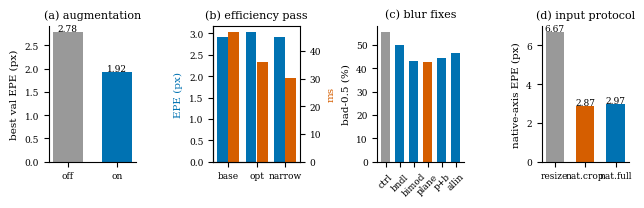

Source code (Python): (Note: this script raises an exception after producing the figure.)
"""Fig 4.7: ablation summary, four panels. All numbers verbatim from
model/benchmarks/EXPERIMENTS.md and the dual-axis comparison.md:
(a) augmentation lever (grand 9-arm, best val EPE),
(b) efficiency pass (eff_gev4_n100: EPE + latency),
(c) boundary blur fixes (blurfix_n500 + compose: bad-0.5),
(d) input protocol (native-axis EPE, comparison.md)."""
from __future__ import annotations

from pathlib import Path

import matplotlib
matplotlib.use("Agg")
import matplotlib.pyplot as plt
import numpy as np

OUT = Path("/home/abrar/Research/stero_research_claude/thesis/book/figures")
BLUE, VERM, GREY = "#0072B2", "#D55E00", "#999999"
plt.rcParams.update({"font.family": "DejaVu Serif"})


def main():
    fig, axes = plt.subplots(1, 4, figsize=(6.3, 2.0))

    # (a) augmentation (GRAND_COMPARISON_20260703: 2.778 -> 1.921)
    ax = axes[0]
    ax.bar(["off", "on"], [2.778, 1.921], color=[GREY, BLUE], width=0.6)
    ax.set_title("(a) augmentation", fontsize=8)
    ax.set_ylabel("best val EPE (px)", fontsize=7.5)
    for i, v in enumerate([2.778, 1.921]):
        ax.text(i, v + 0.03, f"{v:.2f}", ha="center", fontsize=6.5)

    # (b) efficiency pass (eff_gev4_n100)
    ax = axes[1]
    labels = ["base", "opt", "narrow"]
    epe = [2.908, 3.021, 2.906]
    ms = [46.6, 35.8, 30.2]
    x = np.arange(3)
    ax.bar(x - 0.2, epe, 0.38, color=BLUE, label="EPE (px)")
    ax2 = ax.twinx()
    ax2.bar(x + 0.2, ms, 0.38, color=VERM, label="latency (ms)")
    ax.set_xticks(x, labels, fontsize=7)
    ax.set_title("(b) efficiency pass", fontsize=8)
    ax.set_ylabel("EPE (px)", fontsize=7.5, color=BLUE)
    ax2.set_ylabel("ms", fontsize=7.5, color=VERM)
    ax2.tick_params(labelsize=6.5)

    # (c) blur fixes (blurfix_n500 + compose), bad-0.5 %
    ax = axes[2]
    labels = ["ctrl", "bndl", "bimod", "plane", "p+b", "allin"]
    vals = [55.36, 49.95, 43.26, 42.91, 44.40, 46.58]
    colors = [GREY, BLUE, BLUE, VERM, BLUE, BLUE]
    ax.bar(labels, vals, color=colors, width=0.65)
    ax.set_title("(c) blur fixes", fontsize=8)
    ax.set_ylabel("bad-0.5 (%)", fontsize=7.5)
    ax.tick_params(axis="x", labelsize=6, rotation=45)

    # (d) input protocol, native-axis EPE (comparison.md)
    ax = axes[3]
    labels = ["resize", "nat.crop", "nat.full"]
    vals = [6.672, 2.869, 2.967]
    ax.bar(labels, vals, color=[GREY, VERM, BLUE], width=0.6)
    ax.set_title("(d) input protocol", fontsize=8)
    ax.set_ylabel("native-axis EPE (px)", fontsize=7.5)
    for i, v in enumerate(vals):
        ax.text(i, v + 0.08, f"{v:.2f}", ha="center", fontsize=6.5)

    for a in list(axes):
        a.tick_params(labelsize=6.5)
        a.spines[["top", "right"]].set_visible(False)
    fig.tight_layout(pad=0.4)
    fig.savefig(OUT / "fig_4_7_ablations.pdf", bbox_inches="tight")
    fig.savefig(OUT / "fig_4_7_ablations.png", dpi=220,
                bbox_inches="tight", facecolor="white")
    print("saved fig_4_7")


if __name__ == "__main__":
    main()
